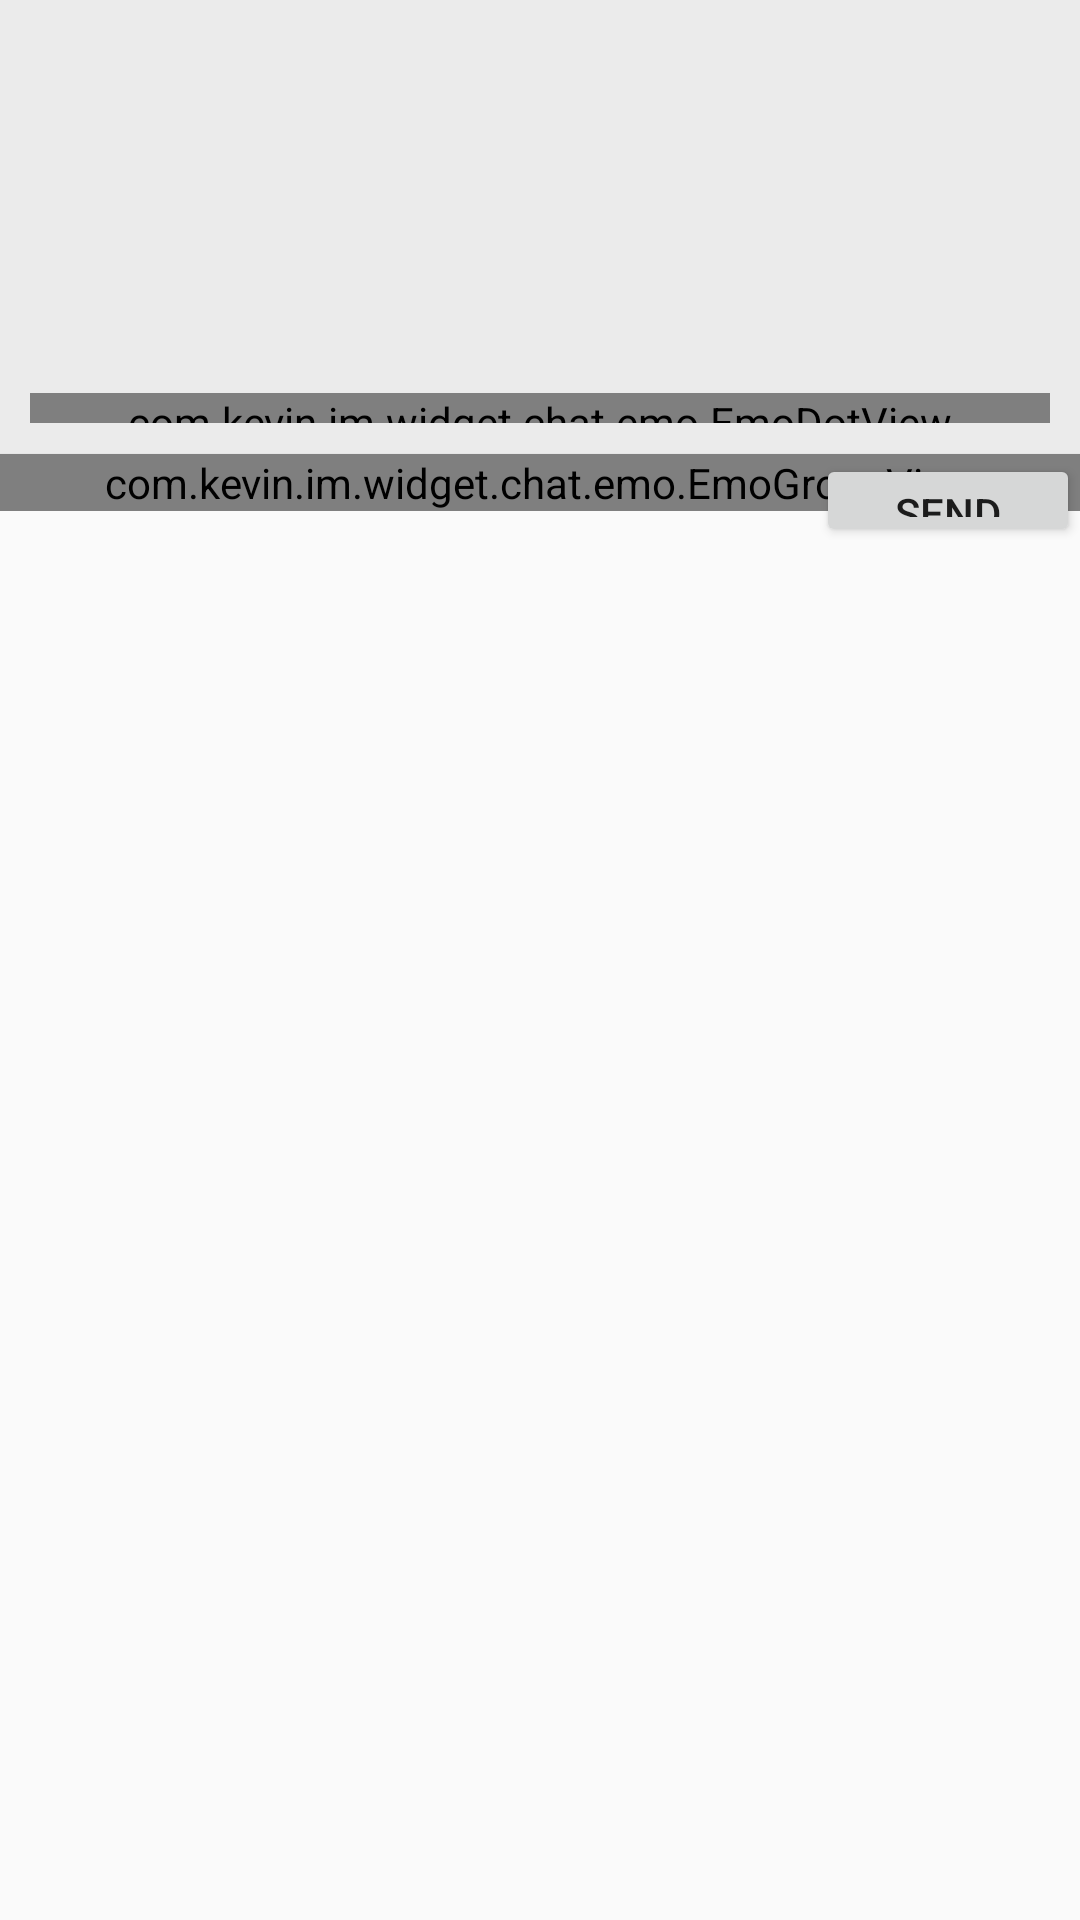

This screen was rendered from an Android layout file. Write that file and the resources it references.
<!-- AndroidManifest.xml: application theme AppTheme -->
<!-- res/layout/widget_container_view.xml -->
<?xml version="1.0" encoding="utf-8"?>
<LinearLayout xmlns:android="http://schemas.android.com/apk/res/android"
    xmlns:tools="http://schemas.android.com/tools"
    android:id="@+id/activity_main"
    android:layout_width="match_parent"
    android:layout_height="match_parent"
    android:orientation="vertical"
    >
    <LinearLayout
        android:layout_width="match_parent"
        android:layout_height="151dp"
        android:orientation="vertical"
        android:background="@color/widgets_emo_pannel_bg"
        android:padding="10dp"
        >
        <android.support.v4.view.ViewPager
            android:layout_width="match_parent"
            android:layout_height="0dp"
            android:id="@+id/mEmoViewPager"
            android:layout_gravity="center"
            android:layout_weight="1"
            />
        <com.kevin.im.widget.chat.emo.EmoDotView
            android:layout_width="match_parent"
            android:layout_height="10dp"
            android:id="@+id/mEmoDotView"
            />

    </LinearLayout>

    <View
        android:layout_width="match_parent"
        android:layout_height="1px"
        android:background="@color/widgets_general_row_line" />

    <RelativeLayout
        android:layout_width="match_parent"
        android:layout_height="31dp">
        <com.kevin.im.widget.chat.emo.EmoGroupView
            android:id="@+id/mEmoGroupView"
            android:layout_width="match_parent"
            android:layout_height="wrap_content"
            android:scrollbars="none"
            >
        </com.kevin.im.widget.chat.emo.EmoGroupView>
        <Button
            android:layout_width="wrap_content"
            android:layout_height="wrap_content"
            android:id="@+id/mEmoSendBtn"
            android:text="Send"
            android:layout_alignParentRight="true"
            />
    </RelativeLayout>

</LinearLayout>
<!-- resources referenced by this layout -->
<resources>
  <color name="widgets_emo_pannel_bg">#ebebeb</color>
  <color name="widgets_general_row_line">#e5e5e5</color>
  <style name="AppTheme" parent="Theme.AppCompat.Light.DarkActionBar">
          
          
          
          
      </style>
</resources>
